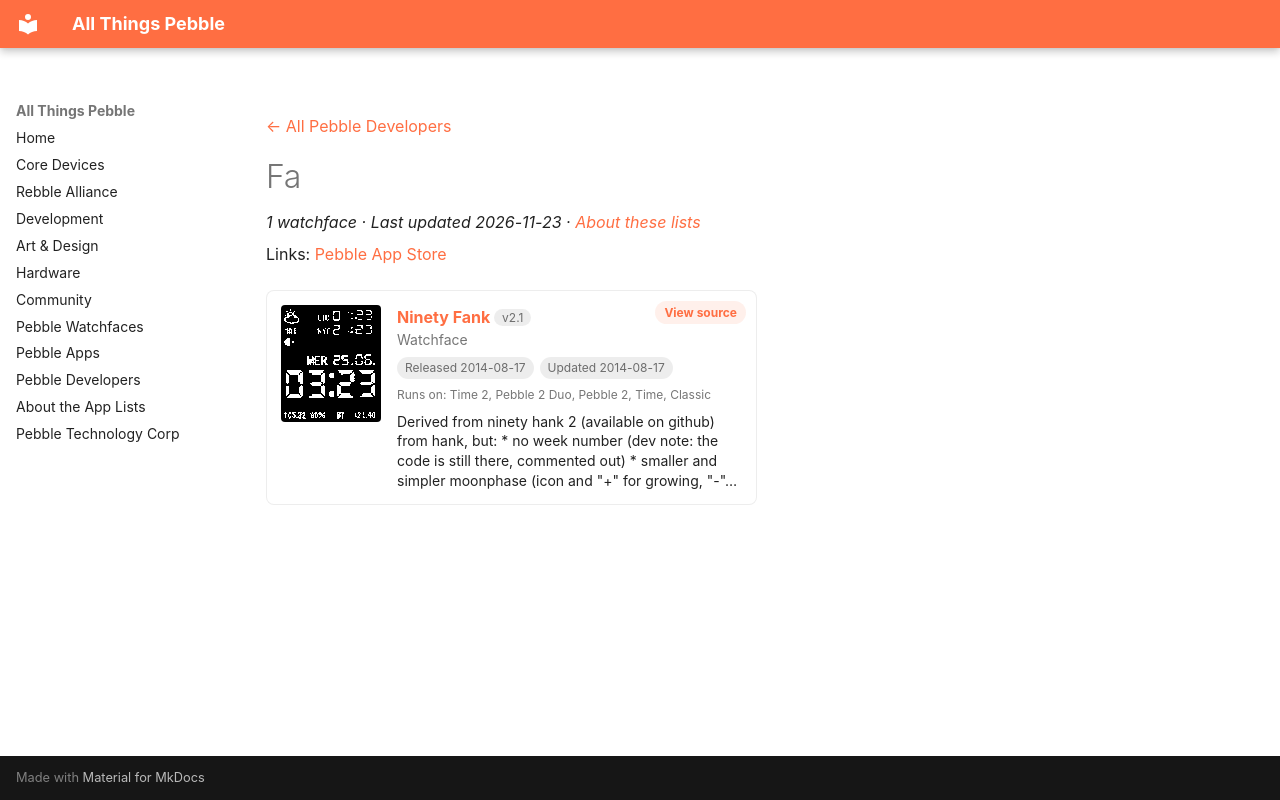

repository: saltedlolly/all-things-pebble · page: developers/fa.html · generator: mkdocs

---
title: "Fa"
hide:
  - toc
---

<!-- Generated by scripts/update_app_directory.py: do not edit by hand -->
[← All Pebble Developers](../developers.md)

<div class="dev-header" markdown>

<div class="dev-intro" markdown>

# Fa

*1 watchface · Last updated 2026-11-23 · [About these lists](../about-app-lists.md)*

Links: [Pebble App Store](https://apps.repebble.com/apps/dev/fa_52fc0fab68878a15ec0000d2)

</div>
</div>

<div class="app-grid dev-apps" data-search-exclude>
<div class="app-card" data-type="watchface" data-title="ninety fank" data-released="2014-08-17" data-updated="2014-08-17">
<a class="app-shot" href="https://apps.repebble.com/53f128610a696f60d7000165" data-search-exclude><img src="../images/apps/53f128610a696f60d7000165.png" alt="Ninety Fank" loading="lazy"></a>
<div class="app-info">
<h2 class="app-name" id="app-53f128610a696f60d7000165"><a href="https://apps.repebble.com/53f128610a696f60d7000165">Ninety Fank</a> <span class="app-version" title="Latest version" data-search-exclude>v2.1</span></h2>
<a class="app-source" href="http://www.mypebblefaces.com/apps/25276/11200/" title="Source code" data-search-exclude>View source</a>
<div class="app-dev">Watchface</div>
<div class="app-tags" data-search-exclude><span title="First published in the app store">Released 2014-08-17</span> <span title="Latest release in the app store">Updated 2014-08-17</span></div>
<div class="app-watches" title="Supported watches" data-search-exclude>Runs on: Time 2, Pebble 2 Duo, Pebble 2, Time, Classic</div>
<p class="app-desc">Derived from ninety hank 2 (available on github) from hank, but: * no week number (dev note: the code is still there, commented out) * smaller and simpler moonphase (icon and &quot;+&quot; for growing, &quot;-&quot;…</p>
</div>
</div>
</div>
